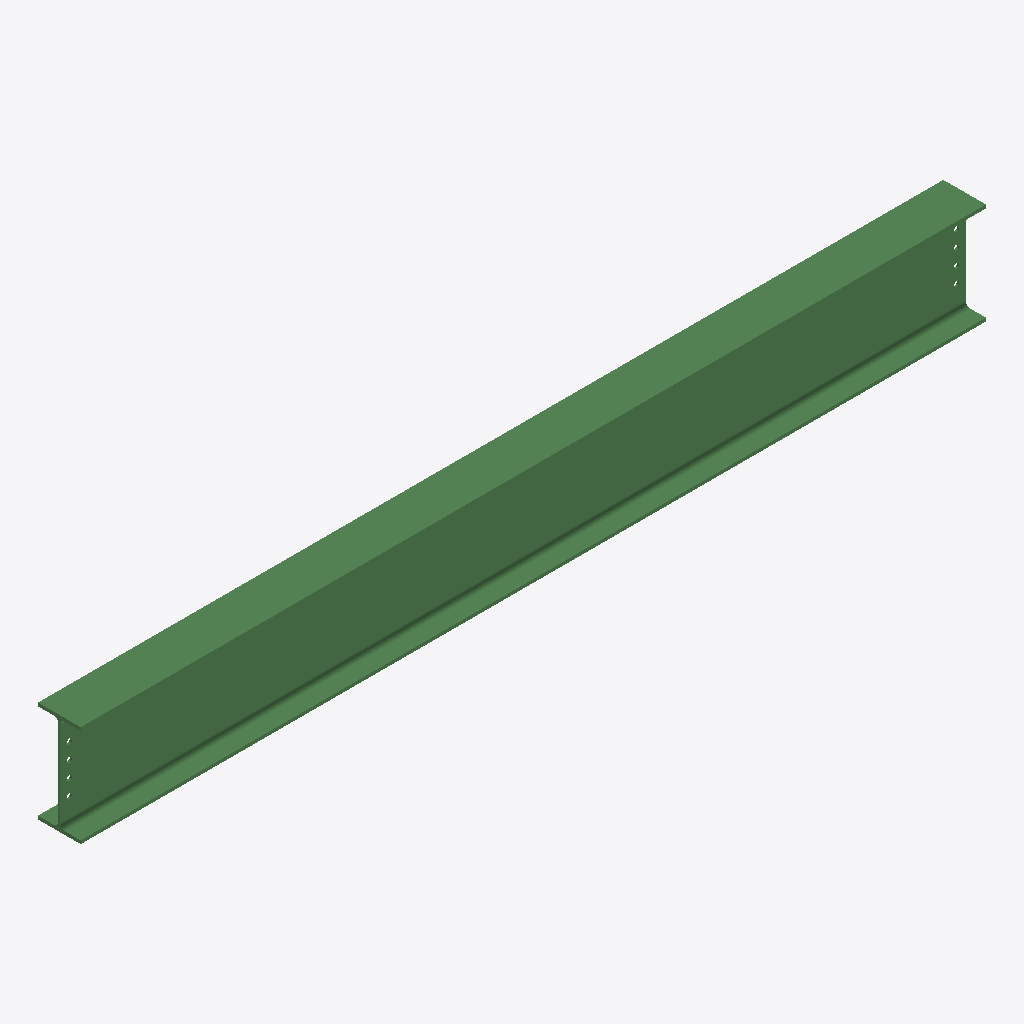
Isometric view of an IFC building model (IFC-SPF (STEP), schema IFC2X3, length unit millimetre), seen from the south-west, elements coloured by IFC class: 1 beam (green).
Extent 4.0 m × 0.2 m × 0.5 m (x, y, z). Storeys (1): Undefined at 0.00 m. Elements (1): 1 IfcBeam.

HEADER;
FILE_DESCRIPTION(('ViewDefinition[AISC_Steel_Detailing]','Option [BaseQuantities:Off]','Option [GridExport:On]','Option [Assemblies:Off]','Option [Bolts:On]','Option [Rebars:On]','Option [PourObjects:Off]','Option [Welds:On]','Option [SurfaceTreatments:On]','Option [LocationBy:0]','Option [ViewColors:Off]','Option [SectionedSpine:Off]','[2 more]'),'2;1');
FILE_NAME('b_206_Qty_1.ifc','2026-05-16T11:53:09',('GIOVANNIPC\\gcorrea'),('Structural Designer'),'IFC Database version: Work','Tekla Structures 2020 Service Pack 5, IFC Export','');
FILE_SCHEMA(('IFC2X3'));
ENDSEC;
DATA;
#37=IFCPROJECT('2G7ZFDNE16yBDU14FA92Me',#5,'Proyecto',$,$,$,$,(#11),#36);
#39=IFCSITE('2xvEzEinjBTea80yOTcujY',#5,'Obra',$,$,#38,$,$,.ELEMENT.,$,$,$,$,$);
#41=IFCBUILDING('1JFCHbF5v7Rg1q9c6OeW5f',#5,'Undefined',$,$,#40,$,$,.ELEMENT.,$,$,$);
#43=IFCBUILDINGSTOREY('29hdEUCErFze9E_VIAceOd',#5,'Undefined',$,$,#42,$,$,.ELEMENT.,0.0);
#71=IFCBEAM('2K4JmnwQX9cgpywWqm4wxM',#44,'BEAM','IPE450','IPE450',#47,#70,'ID94113c31-e9a8-499a-acfc-ea0d3013aed6');
ENDSEC;
